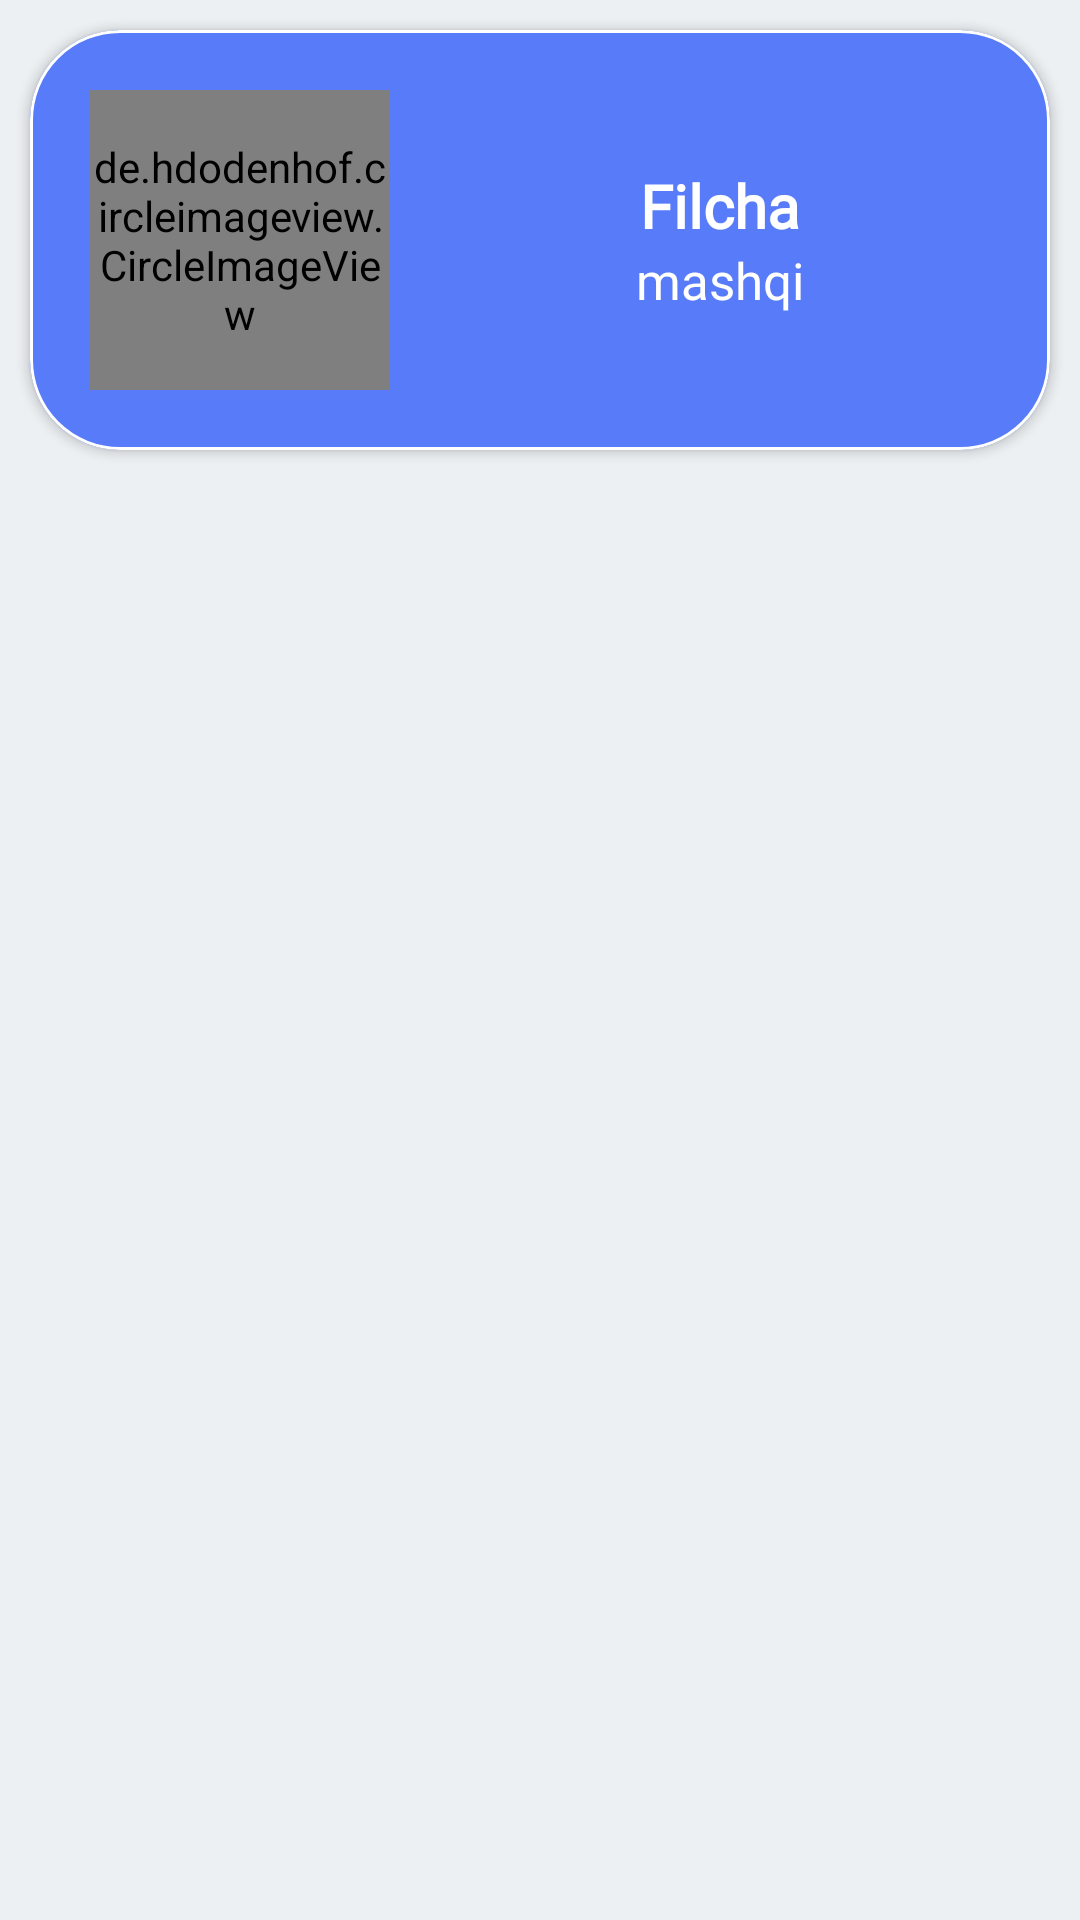

This screen was rendered from an Android layout file. Write that file and the resources it references.
<!-- AndroidManifest.xml: application theme Theme.Samandar_Demo -->
<!-- res/layout/video_item.xml -->
<?xml version="1.0" encoding="utf-8"?>
<LinearLayout xmlns:android="http://schemas.android.com/apk/res/android"
    android:layout_width="match_parent"
    android:layout_height="wrap_content"
    xmlns:app="http://schemas.android.com/apk/res-auto"
    android:orientation="vertical"
    android:background="@color/background_color"


    >




    <com.google.android.material.card.MaterialCardView
        android:layout_width="match_parent"
        android:layout_height="140dp"
        android:orientation="horizontal"
        android:layout_margin="10dp"
        app:cardCornerRadius="30dp"
        app:cardBackgroundColor="#587BF9"
        app:strokeColor="@color/white"
        app:strokeWidth="1dp"


        app:rippleColor="@color/colorAccent"
        app:cardElevation="2dp"

        >




        <de.hdodenhof.circleimageview.CircleImageView
            android:id="@+id/mashq1"
            app:civ_border_width="4dp"
            android:src="@drawable/img_16"
            app:civ_border_color="#F6E869"
            app:civ_border_overlay="false"
            android:layout_marginBottom="20dp"

            android:layout_marginRight="20dp"

            android:layout_marginLeft="20dp"
            android:layout_marginTop="20dp"

            android:layout_gravity="center|left"
            android:layout_width="100dp"

            android:layout_height="100dp"/>





        <LinearLayout
            android:layout_width="250dp"
            android:layout_height="wrap_content"
            android:layout_gravity="center"
            android:layout_marginStart="60dp"
            android:orientation="vertical">

            <TextView
                android:id="@+id/text_mashq"
                android:layout_width="300dp"
                android:layout_height="wrap_content"
                android:layout_gravity="center"
                android:gravity = "center"

                android:text="Filcha"

                android:textStyle="bold"
                android:textColor="@color/white"
                android:fontFamily="@font/fonnn"
                android:textSize="20sp"/>


            <TextView
                android:layout_width="200dp"
                android:layout_height="wrap_content"
                android:layout_gravity="center"
                android:text="@string/mashqi"

                android:gravity = "center"
                android:textColor="@color/white"
                android:fontFamily="@font/lato_black"
                android:textSize="17sp"/>


        </LinearLayout>










    </com.google.android.material.card.MaterialCardView>






</LinearLayout>
<!-- resources referenced by this layout -->
<resources>
  <color name="background_color">#ecf0f3</color>
  <color name="colorAccent">#03DAC5</color>
  <color name="white">#FFFFFFFF</color>
  <!-- drawable img_16: png bitmap (drawable, 21697 bytes) -->
  <string name="mashqi">mashqi</string>
  <style name="Theme.Samandar_Demo" parent="Theme.MaterialComponents.DayNight.NoActionBar">
          
          <item name="colorPrimary">@color/purple_500</item>
          <item name="colorPrimaryVariant">@color/purple_700</item>
          <item name="colorOnPrimary">#587BF9</item>
          
          <item name="colorSecondary">@color/teal_200</item>
          <item name="colorSecondaryVariant">@color/teal_700</item>
          <item name="colorOnSecondary">@color/white</item>
  
          
          <item name="android:statusBarColor" tools:targetApi="l">#587BF9</item>
          <item name="android:navigationBarColor">#587BF9</item>
  
          
      </style>
  <color name="purple_500">#FF6200EE</color>
  <color name="purple_700">#FF3700B3</color>
  <color name="teal_200">#FF03DAC5</color>
  <color name="teal_700">#FF018786</color>
</resources>
